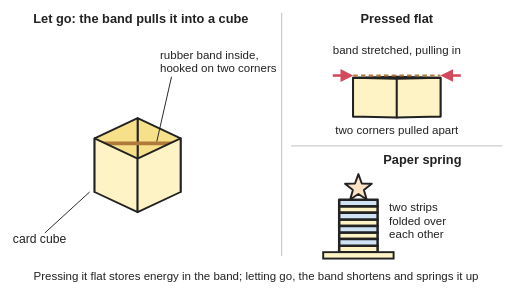
t = 0.00 s
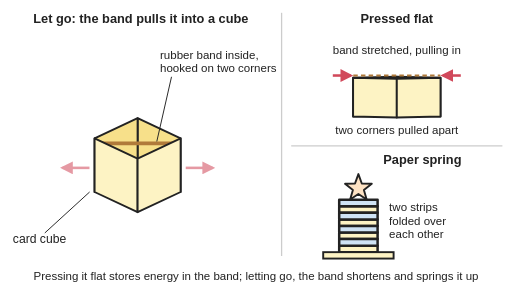
t = 1.17 s
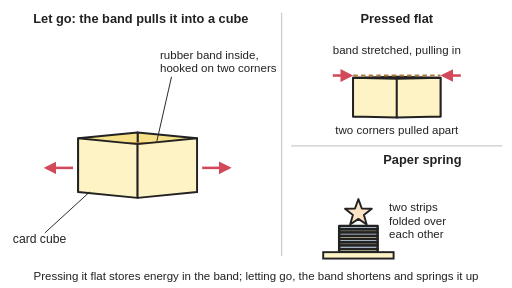
t = 2.33 s
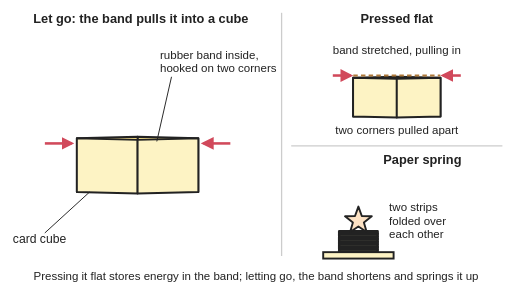
t = 3.50 s
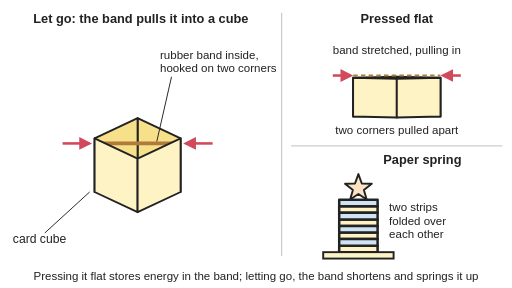
t = 4.67 s
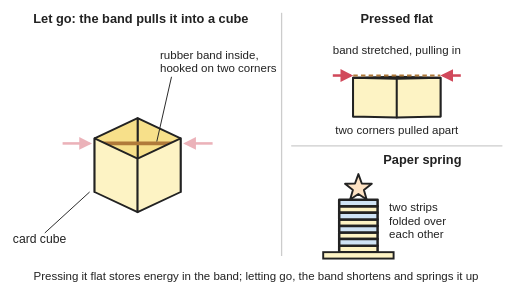
t = 5.83 s

The animated SVG that drew these frames (rendered in a browser with its animation timeline set to each time). Animation: 16 SMIL elements (animate=14,animateTransform=2); one cycle of 7.00 s, repeats indefinitely.

<svg xmlns="http://www.w3.org/2000/svg" viewBox="0 0 800 450" width="800" height="450" role="img">
<title>Animated snap-up card cube: the cube is pressed flat, which pulls two opposite corners apart and stretches the rubber band inside; let go, the band shortens and snaps the four card sides back into a cube. Beside it a paper spring of two strips folded over each other squashes down and springs back up under a figure.</title>
<rect width="800" height="450" fill="#ffffff"/>
<defs><marker id="ah" viewBox="0 0 10 10" refX="8" refY="5" markerWidth="5" markerHeight="5" orient="auto-start-reverse"><path d="M0,0 L10,5 L0,10 z" fill="#d1495b"/></marker></defs>
<line x1="440" y1="20" x2="440" y2="400" stroke="#cccccc" stroke-width="2"/>
<line x1="455" y1="228" x2="785" y2="228" stroke="#cccccc" stroke-width="2"/>
<path fill="#f7e08a" stroke="#222" stroke-width="3" stroke-linejoin="round" d="M282.2,300 L215,268.5 L215,184.6 L282.2,216.1Z"><animate attributeName="d" values="M282.2,300 L215,268.5 L215,184.6 L282.2,216.1Z;M282.2,300 L215,268.5 L215,184.6 L282.2,216.1Z;M282.2,300 L215,268.5 L215,184.6 L282.2,216.1Z;M282.2,300 L215,268.5 L215,184.6 L282.2,216.1Z;M284.2,300 L215,269.5 L215,185.6 L284.2,216.1Z;M289.2,300 L215,272.1 L215,188.3 L289.2,216.1Z;M295.1,300 L215,276 L215,192.2 L295.1,216.1Z;M300.6,300 L215,280.6 L215,196.8 L300.6,216.1Z;M304.8,300 L215,285.5 L215,201.6 L304.8,216.1Z;M307.6,300 L215,290.1 L215,206.2 L307.6,216.1Z;M309.1,300 L215,294 L215,210.1 L309.1,216.1Z;M309.7,300 L215,296.7 L215,212.8 L309.7,216.1Z;M309.9,300 L215,297.7 L215,213.8 L309.9,216.1Z;M309.9,300 L215,297.7 L215,213.8 L309.9,216.1Z;M309.9,300 L215,297.7 L215,213.8 L309.9,216.1Z;M309.9,300 L215,297.7 L215,213.8 L309.9,216.1Z;M309.9,300 L215,297.7 L215,213.8 L309.9,216.1Z;M307,300 L215,289 L215,205.1 L307,216.1Z;M302.1,300 L215,282.2 L215,198.3 L302.1,216.1Z;M296.5,300 L215,277.1 L215,193.2 L296.5,216.1Z;M291.4,300 L215,273.5 L215,189.6 L291.4,216.1Z;M287.2,300 L215,271 L215,187.1 L287.2,216.1Z;M284.4,300 L215,269.5 L215,185.7 L284.4,216.1Z;M282.9,300 L215,268.8 L215,184.9 L282.9,216.1Z;M282.3,300 L215,268.5 L215,184.6 L282.3,216.1Z;M282.2,300 L215,268.5 L215,184.6 L282.2,216.1Z;M282.2,300 L215,268.5 L215,184.6 L282.2,216.1Z;M282.2,300 L215,268.5 L215,184.6 L282.2,216.1Z;M282.2,300 L215,268.5 L215,184.6 L282.2,216.1Z;M282.2,300 L215,268.5 L215,184.6 L282.2,216.1Z" keyTimes="0;0.1429;0.1643;0.1857;0.2095;0.2333;0.2571;0.281;0.3048;0.3286;0.3524;0.3762;0.4;0.4571;0.4786;0.5;0.6143;0.6198;0.6254;0.631;0.6365;0.6421;0.6476;0.6532;0.6587;0.6643;0.8;0.8286;0.8571;1" dur="7s" repeatCount="indefinite"/></path><path fill="#f7e08a" stroke="#222" stroke-width="3" stroke-linejoin="round" d="M215,268.5 L147.8,300 L147.8,216.1 L215,184.6Z"><animate attributeName="d" values="M215,268.5 L147.8,300 L147.8,216.1 L215,184.6Z;M215,268.5 L147.8,300 L147.8,216.1 L215,184.6Z;M215,268.5 L147.8,300 L147.8,216.1 L215,184.6Z;M215,268.5 L147.8,300 L147.8,216.1 L215,184.6Z;M215,269.5 L145.8,300 L145.8,216.1 L215,185.6Z;M215,272.1 L140.8,300 L140.8,216.1 L215,188.3Z;M215,276 L134.9,300 L134.9,216.1 L215,192.2Z;M215,280.6 L129.4,300 L129.4,216.1 L215,196.8Z;M215,285.5 L125.2,300 L125.2,216.1 L215,201.6Z;M215,290.1 L122.4,300 L122.4,216.1 L215,206.2Z;M215,294 L120.9,300 L120.9,216.1 L215,210.1Z;M215,296.7 L120.3,300 L120.3,216.1 L215,212.8Z;M215,297.7 L120.1,300 L120.1,216.1 L215,213.8Z;M215,297.7 L120.1,300 L120.1,216.1 L215,213.8Z;M215,297.7 L120.1,300 L120.1,216.1 L215,213.8Z;M215,297.7 L120.1,300 L120.1,216.1 L215,213.8Z;M215,297.7 L120.1,300 L120.1,216.1 L215,213.8Z;M215,289 L123,300 L123,216.1 L215,205.1Z;M215,282.2 L127.9,300 L127.9,216.1 L215,198.3Z;M215,277.1 L133.5,300 L133.5,216.1 L215,193.2Z;M215,273.5 L138.6,300 L138.6,216.1 L215,189.6Z;M215,271 L142.8,300 L142.8,216.1 L215,187.1Z;M215,269.5 L145.6,300 L145.6,216.1 L215,185.7Z;M215,268.8 L147.1,300 L147.1,216.1 L215,184.9Z;M215,268.5 L147.7,300 L147.7,216.1 L215,184.6Z;M215,268.5 L147.8,300 L147.8,216.1 L215,184.6Z;M215,268.5 L147.8,300 L147.8,216.1 L215,184.6Z;M215,268.5 L147.8,300 L147.8,216.1 L215,184.6Z;M215,268.5 L147.8,300 L147.8,216.1 L215,184.6Z;M215,268.5 L147.8,300 L147.8,216.1 L215,184.6Z" keyTimes="0;0.1429;0.1643;0.1857;0.2095;0.2333;0.2571;0.281;0.3048;0.3286;0.3524;0.3762;0.4;0.4571;0.4786;0.5;0.6143;0.6198;0.6254;0.631;0.6365;0.6421;0.6476;0.6532;0.6587;0.6643;0.8;0.8286;0.8571;1" dur="7s" repeatCount="indefinite"/></path><path fill="none" stroke="#b07a3a" stroke-linecap="round" d="M153.8,224.1 L276.2,224.1" stroke-width="6"><animate attributeName="d" values="M153.8,224.1 L276.2,224.1;M153.8,224.1 L276.2,224.1;M153.8,224.1 L276.2,224.1;M153.8,224.1 L276.2,224.1;M151.8,224.1 L278.2,224.1;M146.8,224.1 L283.2,224.1;M140.9,224.1 L289.1,224.1;M135.4,224.1 L294.6,224.1;M131.2,224.1 L298.8,224.1;M128.4,224.1 L301.6,224.1;M126.9,224.1 L303.1,224.1;M126.3,224.1 L303.7,224.1;M126.1,224.1 L303.9,224.1;M126.1,224.1 L303.9,224.1;M126.1,224.1 L303.9,224.1;M126.1,224.1 L303.9,224.1;M126.1,224.1 L303.9,224.1;M129,224.1 L301,224.1;M133.9,224.1 L296.1,224.1;M139.5,224.1 L290.5,224.1;M144.6,224.1 L285.4,224.1;M148.8,224.1 L281.2,224.1;M151.6,224.1 L278.4,224.1;M153.1,224.1 L276.9,224.1;M153.7,224.1 L276.3,224.1;M153.8,224.1 L276.2,224.1;M153.8,224.1 L276.2,224.1;M153.8,224.1 L276.2,224.1;M153.8,224.1 L276.2,224.1;M153.8,224.1 L276.2,224.1" keyTimes="0;0.1429;0.1643;0.1857;0.2095;0.2333;0.2571;0.281;0.3048;0.3286;0.3524;0.3762;0.4;0.4571;0.4786;0.5;0.6143;0.6198;0.6254;0.631;0.6365;0.6421;0.6476;0.6532;0.6587;0.6643;0.8;0.8286;0.8571;1" dur="7s" repeatCount="indefinite"/><animate attributeName="stroke-width" values="6;6;6;6;5.9;5.6;5.1;4.5;4;3.4;2.9;2.6;2.5;2.5;2.5;2.5;2.5;3.5;4.4;5;5.4;5.7;5.9;6;6;6;6;6;6;6" keyTimes="0;0.1429;0.1643;0.1857;0.2095;0.2333;0.2571;0.281;0.3048;0.3286;0.3524;0.3762;0.4;0.4571;0.4786;0.5;0.6143;0.6198;0.6254;0.631;0.6365;0.6421;0.6476;0.6532;0.6587;0.6643;0.8;0.8286;0.8571;1" dur="7s" repeatCount="indefinite"/></path><path fill="#fdf3c4" stroke="#222" stroke-width="3" stroke-linejoin="round" d="M147.8,300 L215,331.5 L215,247.7 L147.8,216.1Z"><animate attributeName="d" values="M147.8,300 L215,331.5 L215,247.7 L147.8,216.1Z;M147.8,300 L215,331.5 L215,247.7 L147.8,216.1Z;M147.8,300 L215,331.5 L215,247.7 L147.8,216.1Z;M147.8,300 L215,331.5 L215,247.7 L147.8,216.1Z;M145.8,300 L215,330.5 L215,246.7 L145.8,216.1Z;M140.8,300 L215,327.9 L215,244 L140.8,216.1Z;M134.9,300 L215,324 L215,240.1 L134.9,216.1Z;M129.4,300 L215,319.4 L215,235.5 L129.4,216.1Z;M125.2,300 L215,314.5 L215,230.6 L125.2,216.1Z;M122.4,300 L215,309.9 L215,226 L122.4,216.1Z;M120.9,300 L215,306 L215,222.2 L120.9,216.1Z;M120.3,300 L215,303.3 L215,219.5 L120.3,216.1Z;M120.1,300 L215,302.3 L215,218.5 L120.1,216.1Z;M120.1,300 L215,302.3 L215,218.5 L120.1,216.1Z;M120.1,300 L215,302.3 L215,218.5 L120.1,216.1Z;M120.1,300 L215,302.3 L215,218.5 L120.1,216.1Z;M120.1,300 L215,302.3 L215,218.5 L120.1,216.1Z;M123,300 L215,311 L215,227.2 L123,216.1Z;M127.9,300 L215,317.8 L215,233.9 L127.9,216.1Z;M133.5,300 L215,322.9 L215,239 L133.5,216.1Z;M138.6,300 L215,326.5 L215,242.7 L138.6,216.1Z;M142.8,300 L215,329 L215,245.1 L142.8,216.1Z;M145.6,300 L215,330.5 L215,246.6 L145.6,216.1Z;M147.1,300 L215,331.2 L215,247.3 L147.1,216.1Z;M147.7,300 L215,331.5 L215,247.6 L147.7,216.1Z;M147.8,300 L215,331.5 L215,247.7 L147.8,216.1Z;M147.8,300 L215,331.5 L215,247.7 L147.8,216.1Z;M147.8,300 L215,331.5 L215,247.7 L147.8,216.1Z;M147.8,300 L215,331.5 L215,247.7 L147.8,216.1Z;M147.8,300 L215,331.5 L215,247.7 L147.8,216.1Z" keyTimes="0;0.1429;0.1643;0.1857;0.2095;0.2333;0.2571;0.281;0.3048;0.3286;0.3524;0.3762;0.4;0.4571;0.4786;0.5;0.6143;0.6198;0.6254;0.631;0.6365;0.6421;0.6476;0.6532;0.6587;0.6643;0.8;0.8286;0.8571;1" dur="7s" repeatCount="indefinite"/></path><path fill="#fdf3c4" stroke="#222" stroke-width="3" stroke-linejoin="round" d="M215,331.5 L282.2,300 L282.2,216.1 L215,247.7Z"><animate attributeName="d" values="M215,331.5 L282.2,300 L282.2,216.1 L215,247.7Z;M215,331.5 L282.2,300 L282.2,216.1 L215,247.7Z;M215,331.5 L282.2,300 L282.2,216.1 L215,247.7Z;M215,331.5 L282.2,300 L282.2,216.1 L215,247.7Z;M215,330.5 L284.2,300 L284.2,216.1 L215,246.7Z;M215,327.9 L289.2,300 L289.2,216.1 L215,244Z;M215,324 L295.1,300 L295.1,216.1 L215,240.1Z;M215,319.4 L300.6,300 L300.6,216.1 L215,235.5Z;M215,314.5 L304.8,300 L304.8,216.1 L215,230.6Z;M215,309.9 L307.6,300 L307.6,216.1 L215,226Z;M215,306 L309.1,300 L309.1,216.1 L215,222.2Z;M215,303.3 L309.7,300 L309.7,216.1 L215,219.5Z;M215,302.3 L309.9,300 L309.9,216.1 L215,218.5Z;M215,302.3 L309.9,300 L309.9,216.1 L215,218.5Z;M215,302.3 L309.9,300 L309.9,216.1 L215,218.5Z;M215,302.3 L309.9,300 L309.9,216.1 L215,218.5Z;M215,302.3 L309.9,300 L309.9,216.1 L215,218.5Z;M215,311 L307,300 L307,216.1 L215,227.2Z;M215,317.8 L302.1,300 L302.1,216.1 L215,233.9Z;M215,322.9 L296.5,300 L296.5,216.1 L215,239Z;M215,326.5 L291.4,300 L291.4,216.1 L215,242.7Z;M215,329 L287.2,300 L287.2,216.1 L215,245.1Z;M215,330.5 L284.4,300 L284.4,216.1 L215,246.6Z;M215,331.2 L282.9,300 L282.9,216.1 L215,247.3Z;M215,331.5 L282.3,300 L282.3,216.1 L215,247.6Z;M215,331.5 L282.2,300 L282.2,216.1 L215,247.7Z;M215,331.5 L282.2,300 L282.2,216.1 L215,247.7Z;M215,331.5 L282.2,300 L282.2,216.1 L215,247.7Z;M215,331.5 L282.2,300 L282.2,216.1 L215,247.7Z;M215,331.5 L282.2,300 L282.2,216.1 L215,247.7Z" keyTimes="0;0.1429;0.1643;0.1857;0.2095;0.2333;0.2571;0.281;0.3048;0.3286;0.3524;0.3762;0.4;0.4571;0.4786;0.5;0.6143;0.6198;0.6254;0.631;0.6365;0.6421;0.6476;0.6532;0.6587;0.6643;0.8;0.8286;0.8571;1" dur="7s" repeatCount="indefinite"/></path>
<path fill="none" stroke="#d1495b" stroke-width="4" marker-end="url(#ah)" d="M139.8,262.3 L97.8,262.3" opacity="0"><animate attributeName="d" values="M139.8,262.3 L97.8,262.3;M139.8,262.3 L97.8,262.3;M139.8,262.3 L97.8,262.3;M139.8,262.3 L97.8,262.3;M137.8,262.3 L95.8,262.3;M132.8,262.3 L90.8,262.3;M126.9,262.3 L84.9,262.3;M121.4,262.3 L79.4,262.3;M117.2,262.3 L75.2,262.3;M114.4,262.3 L72.4,262.3;M112.9,262.3 L70.9,262.3;M112.3,262.3 L70.3,262.3;M112.1,262.3 L70.1,262.3;M112.1,262.3 L70.1,262.3;M112.1,262.3 L70.1,262.3;M112.1,262.3 L70.1,262.3;M112.1,262.3 L70.1,262.3;M115,262.3 L73,262.3;M119.9,262.3 L77.9,262.3;M125.5,262.3 L83.5,262.3;M130.6,262.3 L88.6,262.3;M134.8,262.3 L92.8,262.3;M137.6,262.3 L95.6,262.3;M139.1,262.3 L97.1,262.3;M139.7,262.3 L97.7,262.3;M139.8,262.3 L97.8,262.3;M139.8,262.3 L97.8,262.3;M139.8,262.3 L97.8,262.3;M139.8,262.3 L97.8,262.3;M139.8,262.3 L97.8,262.3" keyTimes="0;0.1429;0.1643;0.1857;0.2095;0.2333;0.2571;0.281;0.3048;0.3286;0.3524;0.3762;0.4;0.4571;0.4786;0.5;0.6143;0.6198;0.6254;0.631;0.6365;0.6421;0.6476;0.6532;0.6587;0.6643;0.8;0.8286;0.8571;1" dur="7s" repeatCount="indefinite"/><animate attributeName="opacity" values="0;0;0.5;1;1;1;1;1;1;1;1;1;1;1;0.5;0;0;0;0;0;0;0;0;0;0;0;0;0;0;0" keyTimes="0;0.1429;0.1643;0.1857;0.2095;0.2333;0.2571;0.281;0.3048;0.3286;0.3524;0.3762;0.4;0.4571;0.4786;0.5;0.6143;0.6198;0.6254;0.631;0.6365;0.6421;0.6476;0.6532;0.6587;0.6643;0.8;0.8286;0.8571;1" dur="7s" repeatCount="indefinite"/></path>
<path fill="none" stroke="#d1495b" stroke-width="4" marker-end="url(#ah)" d="M97.8,224.1 L139.8,224.1" opacity="0"><animate attributeName="d" values="M97.8,224.1 L139.8,224.1;M97.8,224.1 L139.8,224.1;M97.8,224.1 L139.8,224.1;M97.8,224.1 L139.8,224.1;M95.8,224.1 L137.8,224.1;M90.8,224.1 L132.8,224.1;M84.9,224.1 L126.9,224.1;M79.4,224.1 L121.4,224.1;M75.2,224.1 L117.2,224.1;M72.4,224.1 L114.4,224.1;M70.9,224.1 L112.9,224.1;M70.3,224.1 L112.3,224.1;M70.1,224.1 L112.1,224.1;M70.1,224.1 L112.1,224.1;M70.1,224.1 L112.1,224.1;M70.1,224.1 L112.1,224.1;M70.1,224.1 L112.1,224.1;M73,224.1 L115,224.1;M77.9,224.1 L119.9,224.1;M83.5,224.1 L125.5,224.1;M88.6,224.1 L130.6,224.1;M92.8,224.1 L134.8,224.1;M95.6,224.1 L137.6,224.1;M97.1,224.1 L139.1,224.1;M97.7,224.1 L139.7,224.1;M97.8,224.1 L139.8,224.1;M97.8,224.1 L139.8,224.1;M97.8,224.1 L139.8,224.1;M97.8,224.1 L139.8,224.1;M97.8,224.1 L139.8,224.1" keyTimes="0;0.1429;0.1643;0.1857;0.2095;0.2333;0.2571;0.281;0.3048;0.3286;0.3524;0.3762;0.4;0.4571;0.4786;0.5;0.6143;0.6198;0.6254;0.631;0.6365;0.6421;0.6476;0.6532;0.6587;0.6643;0.8;0.8286;0.8571;1" dur="7s" repeatCount="indefinite"/><animate attributeName="opacity" values="0;0;0;0;0;0;0;0;0;0;0;0;0;0;0.5;1;1;1;1;1;1;1;1;1;1;1;1;0.5;0;0" keyTimes="0;0.1429;0.1643;0.1857;0.2095;0.2333;0.2571;0.281;0.3048;0.3286;0.3524;0.3762;0.4;0.4571;0.4786;0.5;0.6143;0.6198;0.6254;0.631;0.6365;0.6421;0.6476;0.6532;0.6587;0.6643;0.8;0.8286;0.8571;1" dur="7s" repeatCount="indefinite"/></path>
<path fill="none" stroke="#d1495b" stroke-width="4" marker-end="url(#ah)" d="M290.2,262.3 L332.2,262.3" opacity="0"><animate attributeName="d" values="M290.2,262.3 L332.2,262.3;M290.2,262.3 L332.2,262.3;M290.2,262.3 L332.2,262.3;M290.2,262.3 L332.2,262.3;M292.2,262.3 L334.2,262.3;M297.2,262.3 L339.2,262.3;M303.1,262.3 L345.1,262.3;M308.6,262.3 L350.6,262.3;M312.8,262.3 L354.8,262.3;M315.6,262.3 L357.6,262.3;M317.1,262.3 L359.1,262.3;M317.7,262.3 L359.7,262.3;M317.9,262.3 L359.9,262.3;M317.9,262.3 L359.9,262.3;M317.9,262.3 L359.9,262.3;M317.9,262.3 L359.9,262.3;M317.9,262.3 L359.9,262.3;M315,262.3 L357,262.3;M310.1,262.3 L352.1,262.3;M304.5,262.3 L346.5,262.3;M299.4,262.3 L341.4,262.3;M295.2,262.3 L337.2,262.3;M292.4,262.3 L334.4,262.3;M290.9,262.3 L332.9,262.3;M290.3,262.3 L332.3,262.3;M290.2,262.3 L332.2,262.3;M290.2,262.3 L332.2,262.3;M290.2,262.3 L332.2,262.3;M290.2,262.3 L332.2,262.3;M290.2,262.3 L332.2,262.3" keyTimes="0;0.1429;0.1643;0.1857;0.2095;0.2333;0.2571;0.281;0.3048;0.3286;0.3524;0.3762;0.4;0.4571;0.4786;0.5;0.6143;0.6198;0.6254;0.631;0.6365;0.6421;0.6476;0.6532;0.6587;0.6643;0.8;0.8286;0.8571;1" dur="7s" repeatCount="indefinite"/><animate attributeName="opacity" values="0;0;0.5;1;1;1;1;1;1;1;1;1;1;1;0.5;0;0;0;0;0;0;0;0;0;0;0;0;0;0;0" keyTimes="0;0.1429;0.1643;0.1857;0.2095;0.2333;0.2571;0.281;0.3048;0.3286;0.3524;0.3762;0.4;0.4571;0.4786;0.5;0.6143;0.6198;0.6254;0.631;0.6365;0.6421;0.6476;0.6532;0.6587;0.6643;0.8;0.8286;0.8571;1" dur="7s" repeatCount="indefinite"/></path>
<path fill="none" stroke="#d1495b" stroke-width="4" marker-end="url(#ah)" d="M332.2,224.1 L290.2,224.1" opacity="0"><animate attributeName="d" values="M332.2,224.1 L290.2,224.1;M332.2,224.1 L290.2,224.1;M332.2,224.1 L290.2,224.1;M332.2,224.1 L290.2,224.1;M334.2,224.1 L292.2,224.1;M339.2,224.1 L297.2,224.1;M345.1,224.1 L303.1,224.1;M350.6,224.1 L308.6,224.1;M354.8,224.1 L312.8,224.1;M357.6,224.1 L315.6,224.1;M359.1,224.1 L317.1,224.1;M359.7,224.1 L317.7,224.1;M359.9,224.1 L317.9,224.1;M359.9,224.1 L317.9,224.1;M359.9,224.1 L317.9,224.1;M359.9,224.1 L317.9,224.1;M359.9,224.1 L317.9,224.1;M357,224.1 L315,224.1;M352.1,224.1 L310.1,224.1;M346.5,224.1 L304.5,224.1;M341.4,224.1 L299.4,224.1;M337.2,224.1 L295.2,224.1;M334.4,224.1 L292.4,224.1;M332.9,224.1 L290.9,224.1;M332.3,224.1 L290.3,224.1;M332.2,224.1 L290.2,224.1;M332.2,224.1 L290.2,224.1;M332.2,224.1 L290.2,224.1;M332.2,224.1 L290.2,224.1;M332.2,224.1 L290.2,224.1" keyTimes="0;0.1429;0.1643;0.1857;0.2095;0.2333;0.2571;0.281;0.3048;0.3286;0.3524;0.3762;0.4;0.4571;0.4786;0.5;0.6143;0.6198;0.6254;0.631;0.6365;0.6421;0.6476;0.6532;0.6587;0.6643;0.8;0.8286;0.8571;1" dur="7s" repeatCount="indefinite"/><animate attributeName="opacity" values="0;0;0;0;0;0;0;0;0;0;0;0;0;0;0.5;1;1;1;1;1;1;1;1;1;1;1;1;0.5;0;0" keyTimes="0;0.1429;0.1643;0.1857;0.2095;0.2333;0.2571;0.281;0.3048;0.3286;0.3524;0.3762;0.4;0.4571;0.4786;0.5;0.6143;0.6198;0.6254;0.631;0.6365;0.6421;0.6476;0.6532;0.6587;0.6643;0.8;0.8286;0.8571;1" dur="7s" repeatCount="indefinite"/></path>
<path fill="#f7e08a" stroke="#222" stroke-width="3" stroke-linejoin="round" d="M688.3,182 L620,180.3 L620,119.9 L688.3,121.6Z"/><path fill="#f7e08a" stroke="#222" stroke-width="3" stroke-linejoin="round" d="M620,180.3 L551.7,182 L551.7,121.6 L620,119.9Z"/><path fill="none" stroke="#b07a3a" stroke-linecap="round" stroke-width="4" d="M556,127.3 L684,127.3"/><path fill="#fdf3c4" stroke="#222" stroke-width="3" stroke-linejoin="round" d="M551.7,182 L620,183.7 L620,123.3 L551.7,121.6Z"/><path fill="#fdf3c4" stroke="#222" stroke-width="3" stroke-linejoin="round" d="M620,183.7 L688.3,182 L688.3,121.6 L620,123.3Z"/>
<path d="M552,118 L688,118" stroke="#b07a3a" stroke-width="3" stroke-dasharray="7 5"/>
<path d="M520,118 L548,118" fill="none" stroke="#d1495b" stroke-width="4" marker-end="url(#ah)"/><path d="M720,118 L692,118" fill="none" stroke="#d1495b" stroke-width="4" marker-end="url(#ah)"/>
<g transform="translate(560 394)"><g transform="scale(1 1)"><animateTransform attributeName="transform" type="scale" values="1 1;1 1;1 1;1 1;1 1;1 0.9;1 0.8;1 0.7;1 0.6;1 0.5;1 0.5;1 0.4;1 0.4;1 0.4;1 0.4;1 0.4;1 0.4;1 0.6;1 0.7;1 0.8;1 0.9;1 0.9;1 1;1 1;1 1;1 1;1 1;1 1;1 1;1 1" keyTimes="0;0.1429;0.1643;0.1857;0.2095;0.2333;0.2571;0.281;0.3048;0.3286;0.3524;0.3762;0.4;0.4571;0.4786;0.5;0.6143;0.6198;0.6254;0.631;0.6365;0.6421;0.6476;0.6532;0.6587;0.6643;0.8;0.8286;0.8571;1" dur="7s" repeatCount="indefinite"/><g transform="translate(-560 -394)"><path d="M530,394 L590,394 L590,383.8 L530,383.8 Z M530,373.5 L590,373.5 L590,363.2 L530,363.2 Z M530,353 L590,353 L590,342.8 L530,342.8 Z M530,332.5 L590,332.5 L590,322.2 L530,322.2 Z" fill="#fdf3c4" stroke="#222" stroke-width="2.5" stroke-linejoin="round" vector-effect="non-scaling-stroke"/><path d="M530,383.8 L590,383.8 L590,373.5 L530,373.5 Z M530,363.2 L590,363.2 L590,353 L530,353 Z M530,342.8 L590,342.8 L590,332.5 L530,332.5 Z M530,322.2 L590,322.2 L590,312 L530,312 Z" fill="#cfe3f5" stroke="#222" stroke-width="2.5" stroke-linejoin="round" vector-effect="non-scaling-stroke"/></g></g></g>
<rect x="505" y="394" width="110" height="10" fill="#fdf3c4" stroke="#222" stroke-width="3"/>
<path fill="#fde2c4" stroke="#222" stroke-width="3" stroke-linejoin="round" d="M560,272 L565.3,286.7 L580.9,287.2 L568.6,296.8 L572.9,311.8 L560,303 L547.1,311.8 L551.4,296.8 L539.1,287.2 L554.7,286.7Z" transform="translate(0 0)"><animateTransform attributeName="transform" type="translate" values="0 0;0 0;0 0;0 0;0 1.7;0 6.4;0 13.2;0 21.2;0 29.6;0 37.7;0 44.4;0 49.1;0 50.8;0 50.8;0 50.8;0 50.8;0 50.8;0 35.7;0 23.9;0 15.1;0 8.7;0 4.5;0 1.9;0 0.6;0 0.1;0 0;0 0;0 0;0 0;0 0" keyTimes="0;0.1429;0.1643;0.1857;0.2095;0.2333;0.2571;0.281;0.3048;0.3286;0.3524;0.3762;0.4;0.4571;0.4786;0.5;0.6143;0.6198;0.6254;0.631;0.6365;0.6421;0.6476;0.6532;0.6587;0.6643;0.8;0.8286;0.8571;1" dur="7s" repeatCount="indefinite"/></path>
<g font-family="Arial, Helvetica, sans-serif" fill="#222"><text x="220" y="36" font-size="20" text-anchor="middle" font-weight="bold">Let go: the band pulls it into a cube</text><text x="620" y="36" font-size="20" text-anchor="middle" font-weight="bold">Pressed flat</text><text x="660" y="256" font-size="20" text-anchor="middle" font-weight="bold">Paper spring</text><text x="20" y="380" font-size="19">card cube</text><line x1="70" y1="364" x2="140" y2="300" stroke="#222" stroke-width="1.5"/><text x="250" y="92" font-size="18">rubber band inside,</text><text x="250" y="113" font-size="18">hooked on two corners</text><line x1="268" y1="120" x2="245" y2="221" stroke="#222" stroke-width="1.5"/><text x="620" y="84" font-size="18" text-anchor="middle">band stretched, pulling in</text><text x="620" y="210" font-size="18" text-anchor="middle">two corners pulled apart</text><text x="608" y="330" font-size="18">two strips</text><text x="608" y="351" font-size="18">folded over</text><text x="608" y="372" font-size="18">each other</text><text x="400" y="438" font-size="18" text-anchor="middle">Pressing it flat stores energy in the band; letting go, the band shortens and springs it up</text></g>
</svg>
